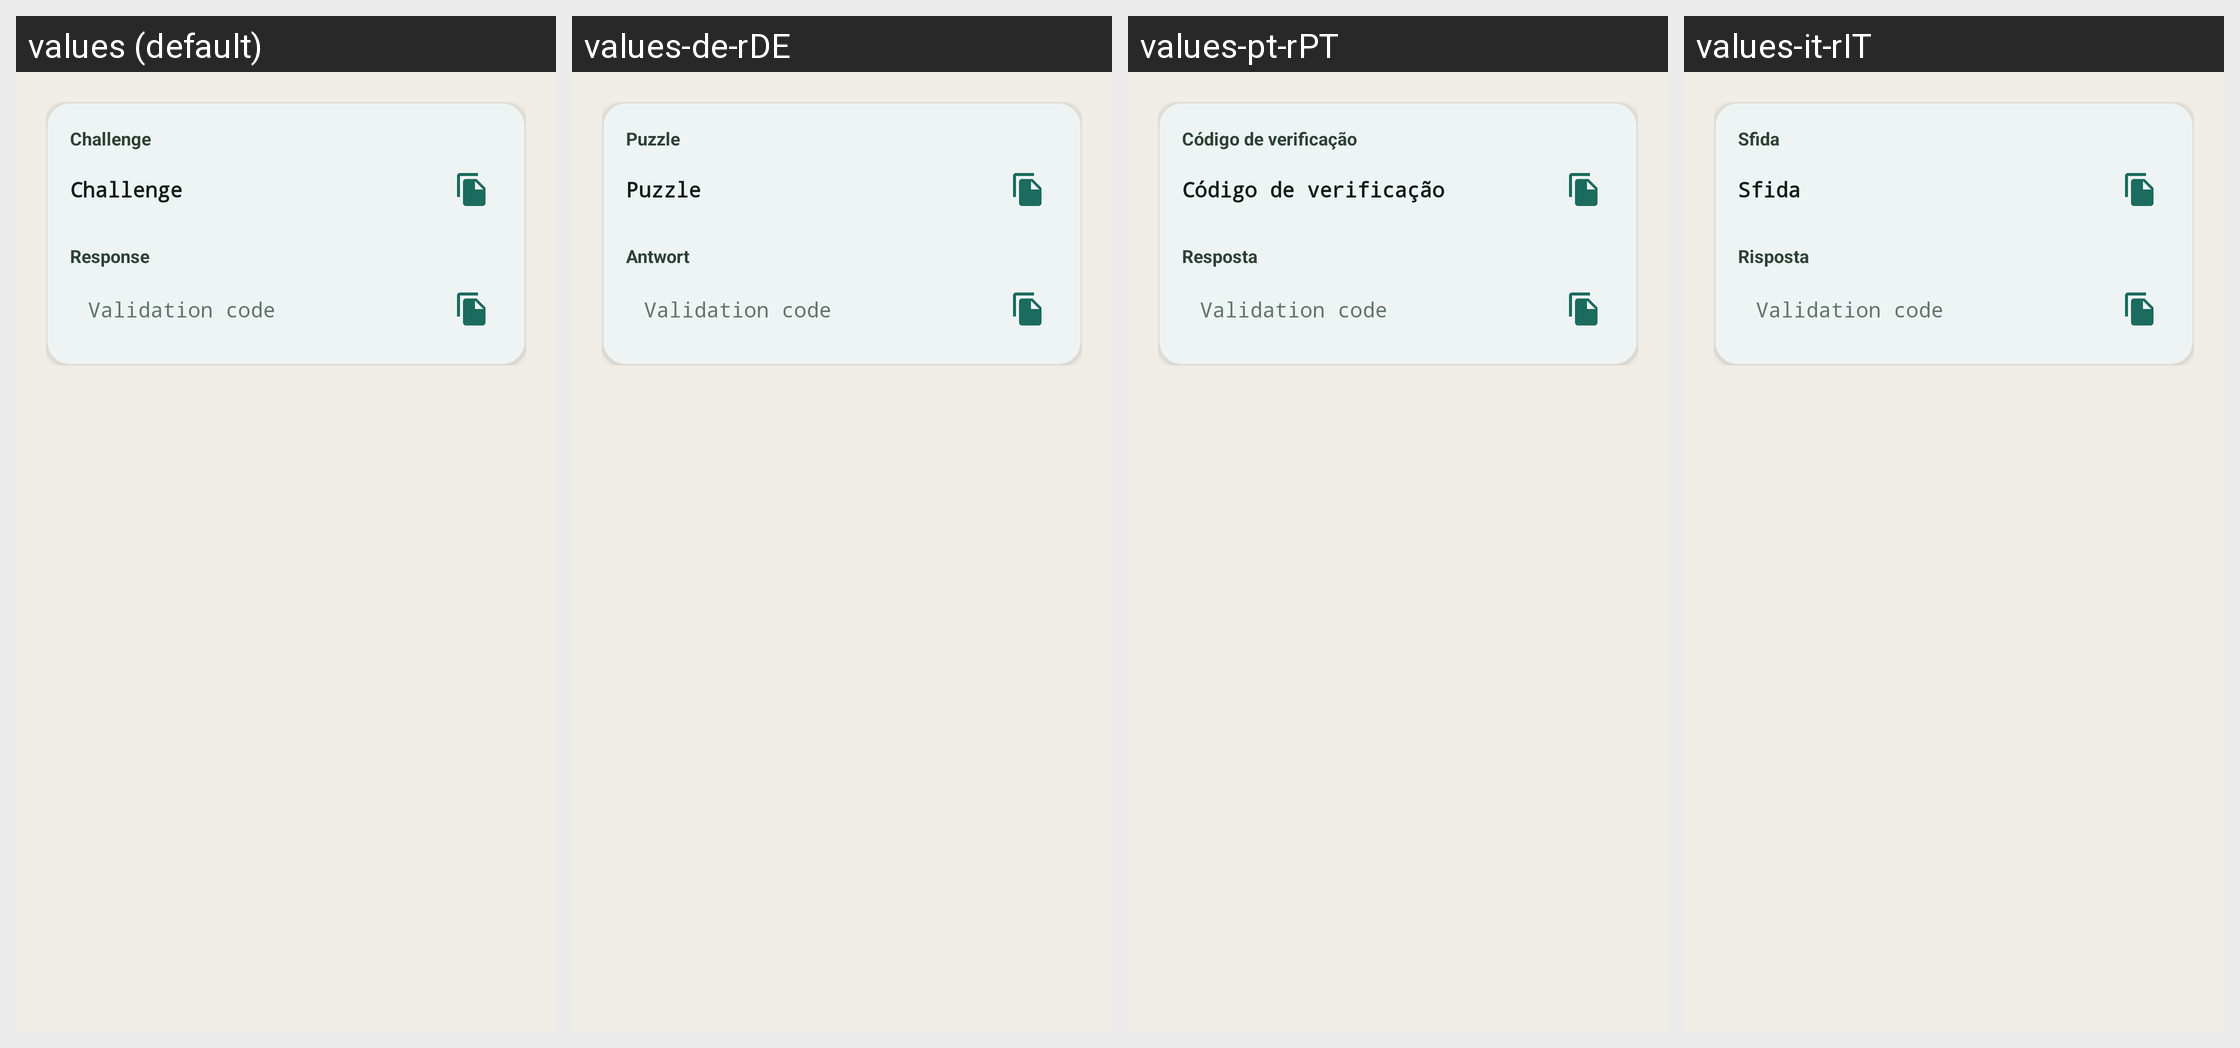

Here is an Android app screen in its default locale and in the app's own translations. Write out the translated-string differences for the strings that appear on this screen.
Android screen res/layout/challenge.xml rendered under 4 locales, left to right: values (default), values-de-rDE, values-pt-rPT, values-it-rIT. Device: Nexus 5 (rendered at 1080×1920; each locale shown at half size, 540×960, under a caption strip naming it); theme AppThemeTeal.
Other locales in the repository, not shown: values-ar-rSA, values-az-rAZ, values-bg-rBG, values-bn-rBD, values-ca-rES, values-cs-rCZ, values-da-rDK, values-el-rGR, values-es-rES, values-et-rEE, values-eu-rES, values-fa-rIR, values-fi-rFI, values-fil-rPH, values-fr-rFR, values-hi-rIN, values-hr-rHR, values-hu-rHU, values-in-rID, values-iw-rIL, values-ja-rJP, values-ko-rKR, values-lt-rLT, values-lv-rLV, values-ml-rIN, values-my-rMM, values-nl-rNL, values-no-rNO, values-or-rIN, values-pl-rPL, values-pt-rBR, values-ro-rRO, values-ru-rRU, values-si-rLK, values-sk-rSK, values-sl-rSI, values-sr-rSP, values-sv-rSE, values-ta-rIN, values-tl-rPH, values-tr-rTR, values-ug-rCN, values-uk-rUA, values-vi-rVN, values-zh-rCN, values-zh-rTW.
Strings drawn on this screen, with the default value and each locale's value (text and hints the layout hard-codes, and strings that could not be matched under every locale, appear in the picture but are not listed):

title_pro_challenge
  values: Challenge
  values-de-rDE: Puzzle
  values-pt-rPT: Código de verificação
  values-it-rIT: Sfida

title_pro_reponse
  values: Response
  values-de-rDE: Antwort
  values-pt-rPT: Resposta
  values-it-rIT: Risposta
